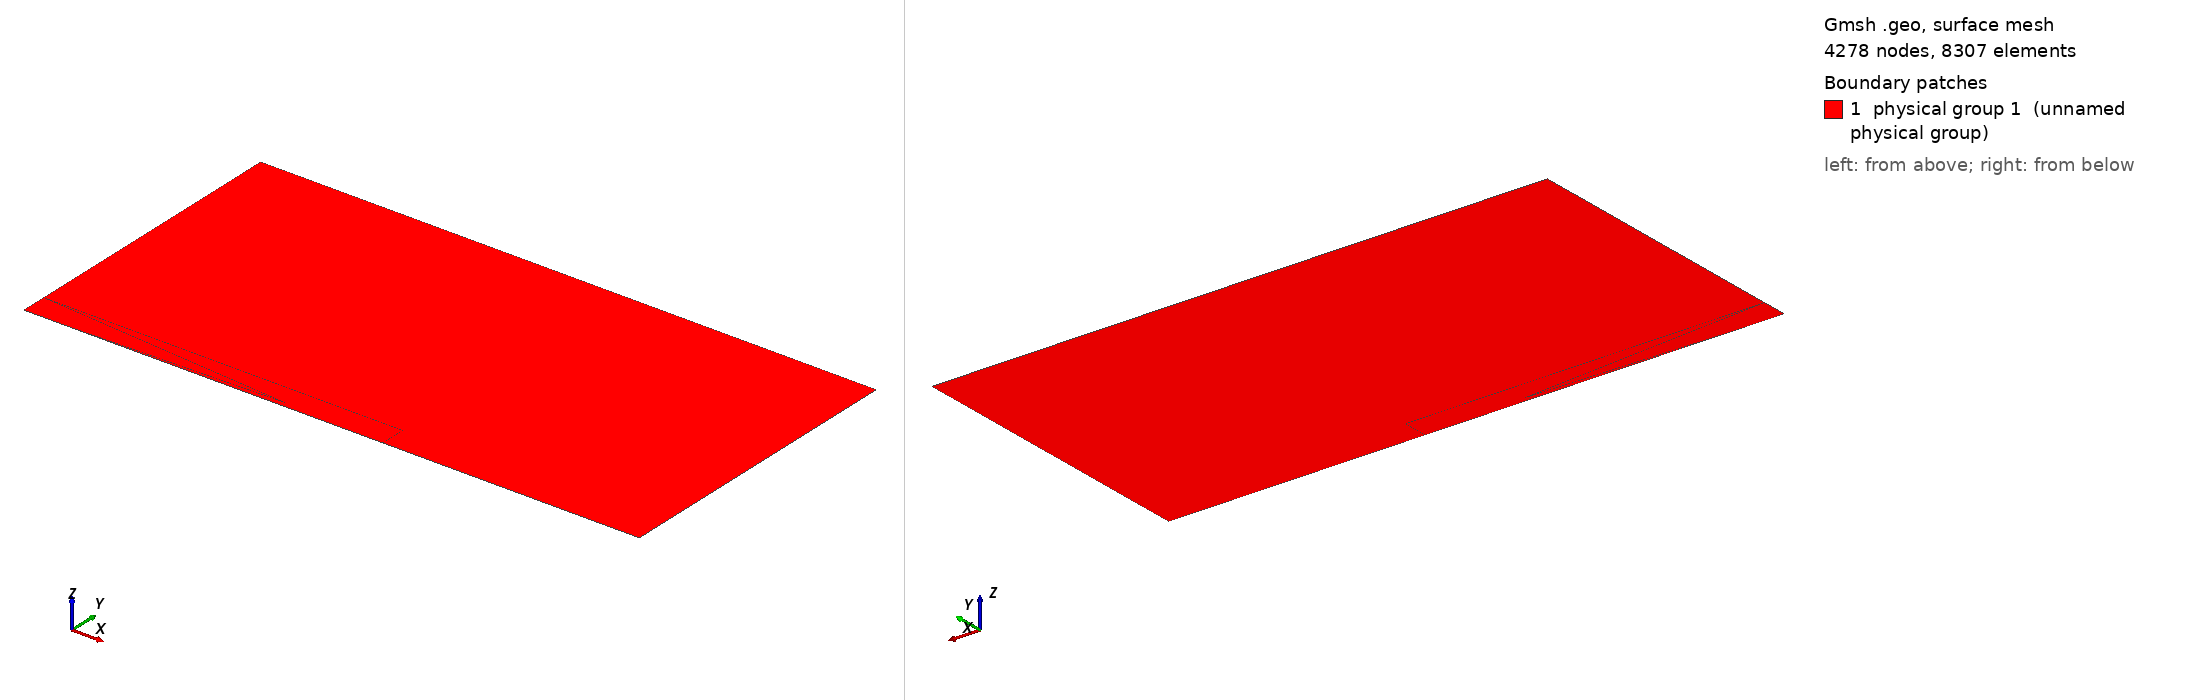

Gmsh geometry script, surface-meshed: 4278 nodes, 8307 surface elements. Boundary patches (legend numbers): 1 physical group 1 (unnamed physical group). Left view from above one corner, right view from below the opposite corner. Legend entries are the model's physical surfaces. The drawing asked Gmsh for element sizes between 1% and 20% of the model's largest extent; the script's own settings can give other sizes.

=== sphere.geo (drawn) ===
// Gmsh project created on Fri May 15 17:21:02 2020
Mesh.MshFileVersion = 2.0;
r1 = 1/20;
r4 = 2;
r3=(r1+r4)/2;
r2=(r1+r3)/2;
Point(1) = {0, 0, 0, r1};
Point(2) = {10, 0, 0, r1};
Point(3) = {50, 1, 0, r2};
Point(4) = {0, 5, 0, r1};
Point(5) = {0, 5, 0, r3};
Point(6) = {70, 5, 0, r3};
Point(7) = {70, 10, 0, r3};
Point(8) = {0, 10, 0, r3};
Point(9) = {70, 0, 0, r2};
Point(10) = {120, 0, 0, r3};
Point(11) = {120, 60, 0, r4};
Point(12) = {0, 60, 0, r4};
Line(1) = {1, 2};
Line(2) = {2, 3};
Line(3) = {3, 4};
Line(4) = {4, 1};
Line(5) = {5, 6};
Line(6) = {6, 7};
Line(7) = {7, 8};
Line(8) = {8, 5};
Line(9) = {4, 5};
Line(10) = {6, 9};
Line(11) = {9, 10};
Line(12) = {10, 11};
Line(13) = {11, 12};
Line(14) = {12, 8};
Line(15) = {2, 9};
Line Loop(1) = {1, 2, 3, 4};
Line Loop(2) = {-15, 10, 5, 9, 3, 2};
Line Loop(3) = {5, 6, 7, 8};
Line Loop(4) = {11, 12, 13, 14, -7, -6, 10};
Plane Surface(1) = {1};
Plane Surface(2) = {2};
Plane Surface(3) = {3};
Plane Surface(4) = {4};
Physical Line(1) = {1,15,11};
Physical Line(2) = {12};
Physical Line(3) = {13};
Physical Line(4) = {14,8,9,4};
Physical Surface(1) = {1,2,3,4};
